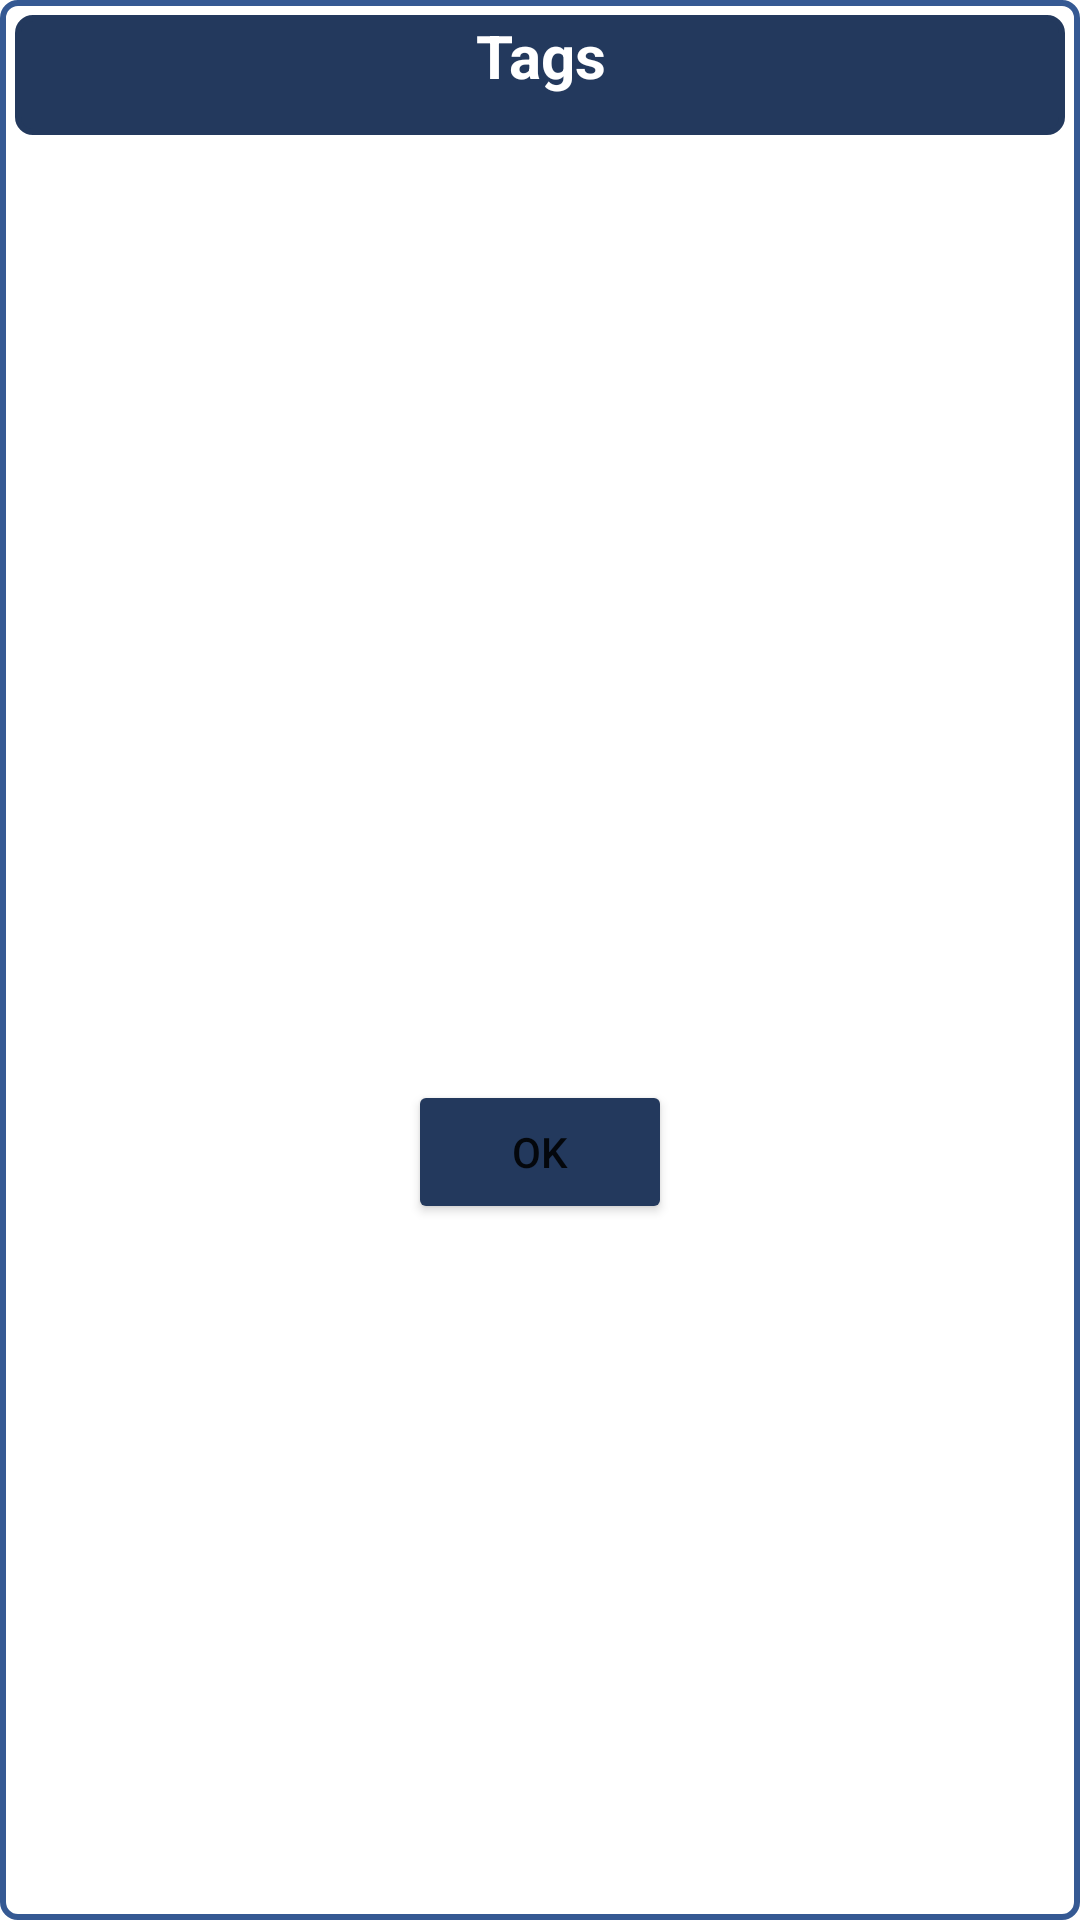

Here is an Android app screen rendered from its layout file. Give the layout XML and the strings, colors and styles it references.
<!-- AndroidManifest.xml: application theme Theme.IFAPPSTubes02 -->
<!-- res/layout/tags_fragment.xml -->
<?xml version="1.0" encoding="utf-8"?>
<LinearLayout
    xmlns:android="http://schemas.android.com/apk/res/android"
    android:layout_width="match_parent"
    android:layout_height="match_parent"
    android:orientation="vertical"
    android:background="@drawable/boxed_edit_text">
    <TextView
        android:layout_width="match_parent"
        android:layout_height="wrap_content"
        android:textAlignment="center"
        android:layout_gravity="center"
        android:text="Tags"
        android:textSize="20sp"
        android:textStyle="bold"
        android:background="@drawable/boxed_edit_text"
        android:backgroundTint="@color/blue"
        android:textColor="@color/white"
        android:layout_margin="5dp">
    </TextView>
    <ScrollView
        android:layout_width="wrap_content"
        android:layout_height="300dp"
        android:scrollbars="vertical"
        android:padding="5dp"
        android:layout_margin= "5dp" >
        <LinearLayout
            android:layout_width="wrap_content"
            android:layout_height="wrap_content"
            android:id="@+id/container_filter"
            android:orientation="vertical"
            android:layout_marginLeft="30dp"
            android:layout_marginRight="30dp">
        </LinearLayout>
    </ScrollView>

    <Button
        android:layout_width="wrap_content"
        android:layout_height="wrap_content"
        android:text="OK"
        android:id="@+id/btn_ok"
        android:layout_gravity="center"
        android:backgroundTint="@color/blue"
        android:layout_marginBottom="5dp">
    </Button>

</LinearLayout>
<!-- resources referenced by this layout -->
<resources>
  <color name="blue">#23395d</color>
  <color name="white">#FFFFFFFF</color>
  <!-- drawable boxed_edit_text (drawable) -->
  <?xml version="1.0" encoding="utf-8"?>
  <shape xmlns:android="http://schemas.android.com/apk/res/android"
      android:shape="rectangle" >
  
      
      <corners
          android:radius="5dp"/>
      <stroke android:width="2dp"
          android:color="#355993" />
      
  
      <solid
          android:color="#FFFFFF"/>
  
      <size
          android:height="40dp"
          android:width="40dp" />
      
  </shape>
  <style name="Theme.IFAPPSTubes02" parent="Theme.MaterialComponents.DayNight.DarkActionBar">
          
          <item name="colorPrimary">@color/purple_500</item>
          <item name="colorPrimaryVariant">@color/purple_700</item>
          <item name="colorOnPrimary">@color/white</item>
          
          <item name="colorSecondary">@color/teal_200</item>
          <item name="colorSecondaryVariant">@color/teal_700</item>
          <item name="colorOnSecondary">@color/black</item>
          
          <item name="android:statusBarColor">?attr/colorPrimaryVariant</item>
          
          <item name="windowActionBar">false</item>
          <item name="windowNoTitle">true</item>
      </style>
  <color name="purple_500">#FF6200EE</color>
  <color name="purple_700">#FF3700B3</color>
  <color name="teal_200">#FF03DAC5</color>
  <color name="teal_700">#FF018786</color>
  <color name="black">#FF000000</color>
</resources>
